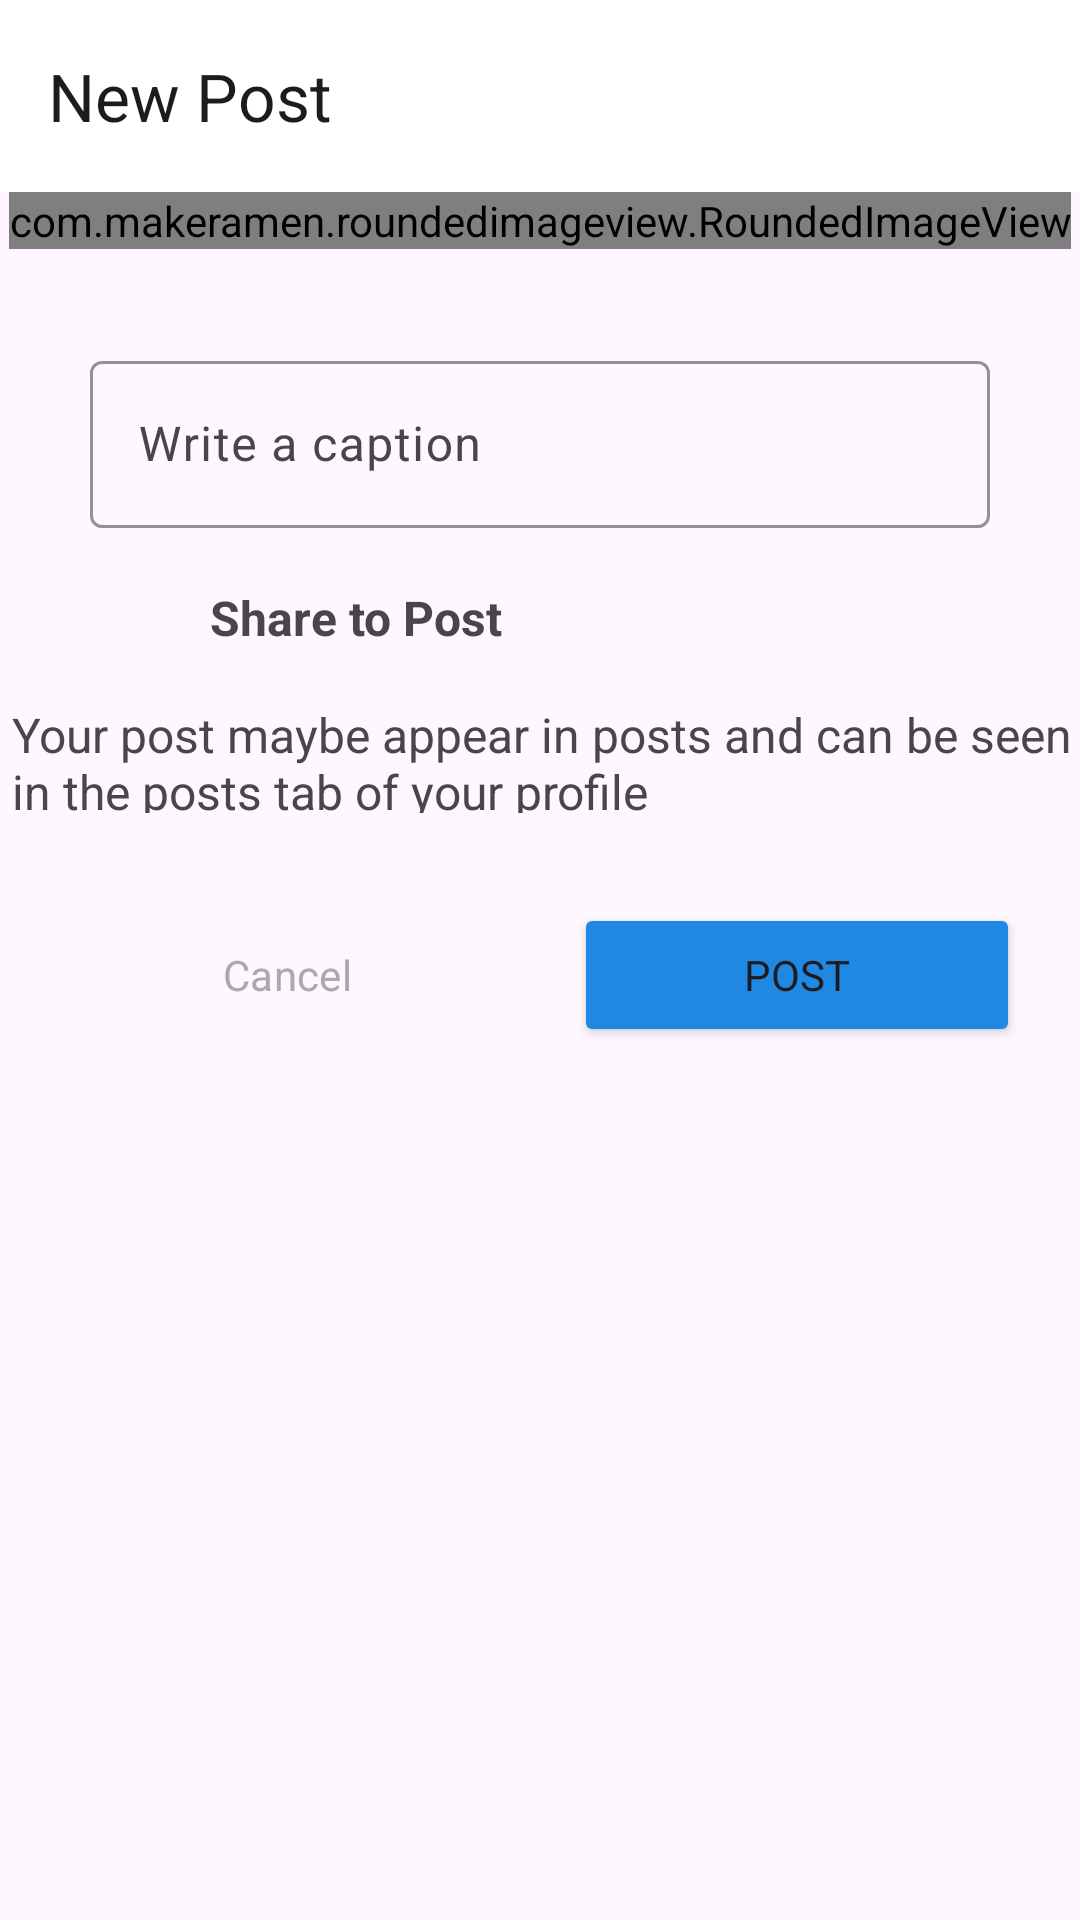

Produce the Android XML layout that renders to this screen, including the resource entries it uses.
<!-- AndroidManifest.xml: application theme Theme.CLONEAPP -->
<!-- res/layout/activity_post.xml -->
<?xml version="1.0" encoding="utf-8"?>
<androidx.constraintlayout.widget.ConstraintLayout xmlns:android="http://schemas.android.com/apk/res/android"
    xmlns:app="http://schemas.android.com/apk/res-auto"
    xmlns:tools="http://schemas.android.com/tools"
    android:layout_width="match_parent"
    android:layout_height="wrap_content"
    tools:context=".post.PostActivity">


    <com.google.android.material.appbar.MaterialToolbar
        android:id="@+id/materialToolbar"
        android:layout_width="match_parent"
        android:layout_height="wrap_content"
        android:background="@color/white"
        android:minHeight="?attr/actionBarSize"
        android:theme="?attr/actionBarTheme"
        app:layout_constraintEnd_toEndOf="parent"
        app:layout_constraintStart_toStartOf="parent"
        app:layout_constraintTop_toTopOf="parent"
        app:title="New Post" />

    <com.makeramen.roundedimageview.RoundedImageView
        android:id="@+id/select_image"
        android:layout_width="wrap_content"
        android:layout_height="wrap_content"
        android:scaleType="fitCenter"
        android:src="@drawable/post1"
        app:layout_constraintEnd_toEndOf="parent"
        app:layout_constraintStart_toStartOf="@id/materialToolbar"
        app:layout_constraintTop_toBottomOf="@id/materialToolbar"
        app:riv_border_color="#333333"
        app:riv_border_width="2dip"
        app:riv_corner_radius="30dip" />

    <com.google.android.material.textfield.TextInputLayout
        android:id="@+id/caption"
        android:layout_width="match_parent"
        android:layout_height="wrap_content"
        app:boxStrokeColor="@color/pink"
        android:layout_marginStart="30dp"
        android:layout_marginTop="32dp"
        android:layout_marginEnd="30dp"
        android:hint="Write a caption"
        app:layout_constraintEnd_toEndOf="@+id/select_image"
        app:layout_constraintHorizontal_bias="0.36"
        app:layout_constraintStart_toStartOf="@+id/select_image"
        app:layout_constraintTop_toBottomOf="@+id/select_image">

        <com.google.android.material.textfield.TextInputEditText
            android:layout_width="match_parent"
            android:layout_height="wrap_content"
            android:visibility="visible" />

    </com.google.android.material.textfield.TextInputLayout>

    <LinearLayout
        android:id="@+id/reel"
        android:layout_width="match_parent"
        android:layout_height="wrap_content"
        android:layout_margin="10dp"
        android:orientation="horizontal"
        app:layout_constraintEnd_toEndOf="parent"
        app:layout_constraintStart_toStartOf="parent"
        app:layout_constraintTop_toBottomOf="@+id/caption">

        <ImageView
            android:layout_width="40dp"
            android:layout_height="40dp"
            android:src="@drawable/post1" />

        <TextView
            android:layout_width="wrap_content"
            android:layout_height="match_parent"
            android:layout_marginStart="20dp"
            android:layout_weight="1"
            android:gravity="center_vertical"
            android:text="@string/share_to_post"
            android:textSize="16sp"
            android:textStyle="bold" />
    </LinearLayout>

    <TextView
        android:id="@+id/textView4"
        android:layout_width="400dp"
        android:layout_height="37dp"
        android:layout_marginStart="4dp"
        android:layout_marginTop="8dp"
        android:paddingRight="40dp"
        android:text="@string/your_post_maybe_appear_in_posts_and_can_be_seen_in_the_posts_tab_of_your_profile"
        android:textSize="16sp"
        app:layout_constraintBottom_toBottomOf="parent"
        app:layout_constraintStart_toStartOf="parent"
        app:layout_constraintTop_toBottomOf="@+id/reel"
        app:layout_constraintVertical_bias="0.0" />

    <LinearLayout
        android:layout_width="match_parent"
        android:layout_height="wrap_content"
        android:layout_marginTop="10dp"
        android:orientation="horizontal"
        android:padding="10dp"
        app:layout_constraintEnd_toEndOf="parent"
        app:layout_constraintStart_toStartOf="parent"
        app:layout_constraintTop_toBottomOf="@+id/textView4">

        <Button
            android:id="@+id/cancel_button"
            style="@style/Widget.Material3.Button.OutlinedButton"
            android:layout_width="wrap_content"
            android:layout_height="wrap_content"
            android:layout_margin="10dp"
            android:layout_weight="1"
            app:strokeColor="@color/pink"
            android:textColor="@android:color/darker_gray"
            android:text="@string/cancel" />

        <Button
            android:id="@+id/post_button"
            android:backgroundTint="@color/blue"
            android:layout_width="wrap_content"
            android:layout_height="wrap_content"
            android:layout_margin="10dp"
            android:layout_weight="1"
            android:text="@string/post" />
    </LinearLayout>
</androidx.constraintlayout.widget.ConstraintLayout>
<!-- resources referenced by this layout -->
<resources>
  <color name="blue">#1E88E2</color>
  <color name="pink">#C13584</color>
  <color name="white">#FFFFFFFF</color>
  <string name="cancel">Cancel</string>
  <string name="post">Post</string>
  <string name="share_to_post">Share to Post</string>
  <string name="your_post_maybe_appear_in_posts_and_can_be_seen_in_the_posts_tab_of_your_profile">Your post maybe appear in posts and can be seen in the posts tab of your profile</string>
  <style name="Theme.CLONEAPP" parent="Base.Theme.CLONEAPP" />
  <style name="Base.Theme.CLONEAPP" parent="Theme.Material3.DayNight.NoActionBar">
          
          
          <item name="android:statusBarColor">@android:color/transparent</item>
          <item name="fontFamily">@font/arbutus_slab</item>
      </style>
</resources>
